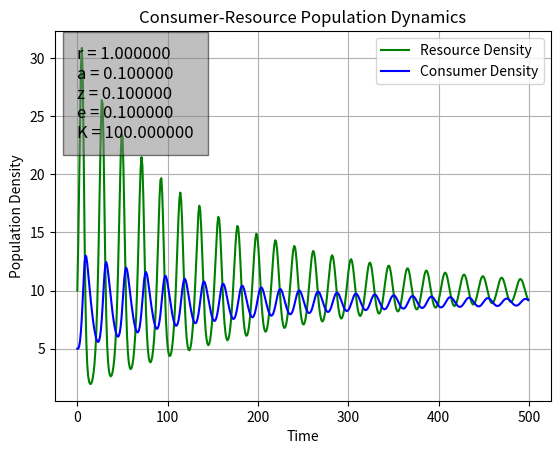

Python code for this plot: (Note: this script raises an exception after producing the figure.)
#!/usr/bin/env python3

"""Takes in 6 arguments for the parameters and runs a time discrete Lotka Volterra model and outputs a figure of the change over time"""

__appname__ = '[LV3.py]'
__author__ = 'CMEE Group 1'
__version__= '0.0.1'
__license__ = "License for this code/program"


### Dependencies
import sys
import scipy as sc
import numpy as np
import scipy.integrate as integrate
import matplotlib.pylab as p

#Functions
def discreteLotVolt(pops,r,a,z,e,K):
    """Time discrete Lotka Volterra Equation"""
    #pops is an array with 2 starting values for R and C
    R=pops[0]
    C=pops[1]
    Rt1 = R*(1+r*(1-(R/K))-a*C)
    Ct1 = C*(1-z+(e*a*R))

    return np.array([Rt1,Ct1])

#Plotting 
def plot(pops,t,txtstr):
    """Plotting the figures"""
    time = range(0,t,1) #time vector for plotting
    #Figure 1
    f1 = p.figure()
    ax = f1.add_subplot(111)
    p.plot(time,pops[:,0], 'g-', label='Resource Density')
    p.plot(time, pops[:,1], 'b-', label='Consumer Density')
    p.grid()
    p.legend(loc='best')
    #plotting the text box:
    ax.text(0, max(pops[:,0])*0.75, txtstr, style='italic', fontsize=12, 
        bbox={'facecolor': 'grey', 'alpha': 0.5, 'pad': 10})
    p.xlabel('Time')
    p.ylabel('Population Density')
    p.title('Consumer-Resource Population Dynamics')
    f1.savefig('../Results/LV3_model.pdf')

    #figure 2
    f2 = p.figure()
    ax = f2.add_subplot(111)
    p.xlim(0,max(pops[:,0]))
    p.ylim(0,max(pops[:,1]))
    p.plot(pops[:,0],pops[:,1],'r-')
    p.grid()
    ax.text(0, max(pops[:,1])*0.75, txtstr, style='italic', fontsize=12, 
        bbox={'facecolor': 'grey', 'alpha': 0.5, 'pad': 10})
    p.xlabel('Resource Density')
    p.ylabel('Consumer Density')
    p.title('Consumer-Resource Population Dynamics')
    f2.savefig('../Results/LV3_model2.pdf')



def runsim(t, params):
    """Runs simulation of the time discrete Lotka Volterra model for time t"""
    #starting values:
    R0 = 10
    C0 = 5
    #import ipdb; ipdb.set_trace()
    RCarray = np.ones((t,2)) # initialize array with 1s
    RCarray[0,:] = np.array([R0,C0]) #starting levels

    for i in range(1,t,1):
        RCt1 = discreteLotVolt(RCarray[i-1,:],params[0],params[1],params[2],params[3],params[4]) #Get Resource and Consumer for t+1
        RCarray[i,:] = RCt1
    #import ipdb; ipdb.set_trace()
    return(RCarray)


def main(argv):
    """Main function that runs for the python program"""

    if(len(argv)==7):
        #import ipdb; ipdb.set_trace()
        params = (float(argv[1]),float(argv[2]),float(argv[3]),float(argv[4]),float(argv[5]))
        t = int(argv[6])
        pops = runsim(t,params)

        txtstr = ("r = %f\na = %f\nz = %f\ne = %f\nK = %f" %(params[0],params[1],params[2],params[3],params[4])) 

        # defining txt to plot
        plot(pops,t,txtstr)
        print("Final Resource Level:%f\nFinal Consumer Level:%f"%(pops[t-1,0],pops[t-1,1]))
        return(0)
    else:
        #If there is incorrect number of input parameters
        print("Incorrect number of parameters entered, using default values")
        params = (1,0.1,0.1,0.1,100)
        t = 500
        pops = runsim(t,params)

        txtstr = ("r = %f\na = %f\nz = %f\ne = %f\nK = %f" %(params[0],params[1],params[2],params[3],params[4])) 
        
        # defining txt to plot
        plot(pops,t,txtstr)
        print("Final Resource Level:%f\nFinal Consumer Level:%f"%(pops[t-1,0],pops[t-1,1]))

        return(0)



if __name__ == "__main__":
    """Makes sure main function runs when script is ran"""
    status=main(sys.argv)
    sys.exit(status)
